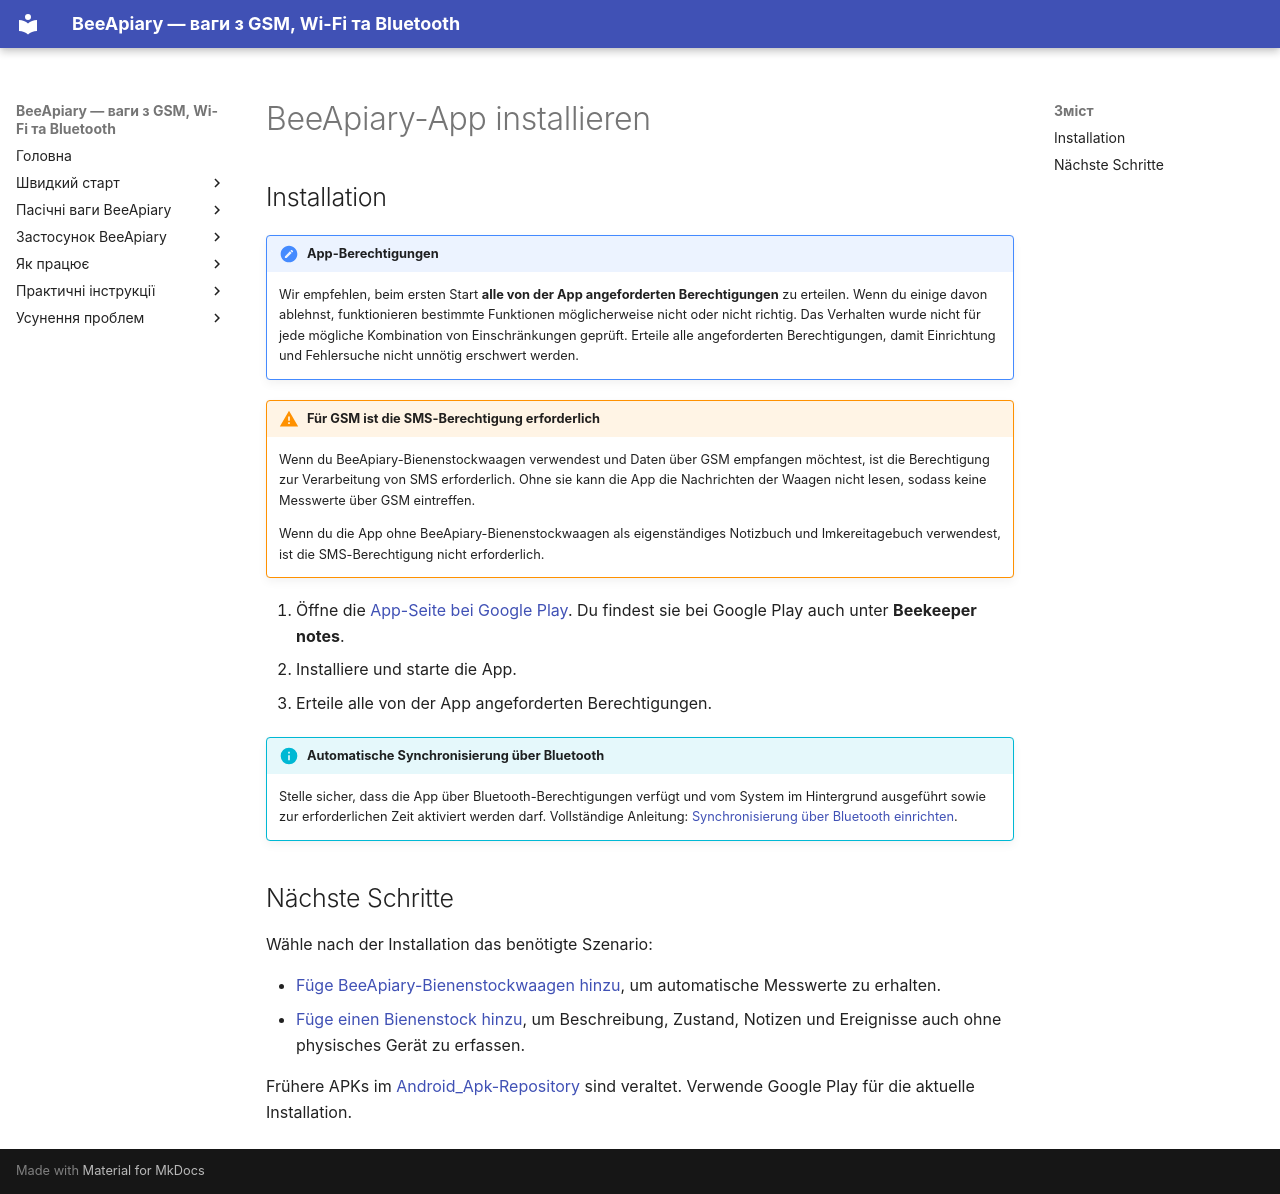

repository: Ivan-Bdgilko/BeeApiary_Docs · page: de/app/installation/index.html · generator: mkdocs

# BeeApiary-App installieren

## Installation

!!! note "App-Berechtigungen"
    Wir empfehlen, beim ersten Start **alle von der App angeforderten Berechtigungen** zu erteilen. Wenn du einige davon ablehnst, funktionieren bestimmte Funktionen möglicherweise nicht oder nicht richtig. Das Verhalten wurde nicht für jede mögliche Kombination von Einschränkungen geprüft. Erteile alle angeforderten Berechtigungen, damit Einrichtung und Fehlersuche nicht unnötig erschwert werden.

!!! warning "Für GSM ist die SMS-Berechtigung erforderlich"
    Wenn du BeeApiary-Bienenstockwaagen verwendest und Daten über GSM empfangen möchtest, ist die Berechtigung zur Verarbeitung von SMS erforderlich. Ohne sie kann die App die Nachrichten der Waagen nicht lesen, sodass keine Messwerte über GSM eintreffen.

    Wenn du die App ohne BeeApiary-Bienenstockwaagen als eigenständiges Notizbuch und Imkereitagebuch verwendest, ist die SMS-Berechtigung nicht erforderlich.

1. Öffne die [App-Seite bei Google Play](https://play.google.com/store/apps/details?id=com.beeapiary). Du findest sie bei Google Play auch unter **Beekeeper notes**.
2. Installiere und starte die App.
3. Erteile alle von der App angeforderten Berechtigungen.

!!! info "Automatische Synchronisierung über Bluetooth"
    Stelle sicher, dass die App über Bluetooth-Berechtigungen verfügt und vom System im Hintergrund ausgeführt sowie zur erforderlichen Zeit aktiviert werden darf. Vollständige Anleitung: [Synchronisierung über Bluetooth einrichten](../guides/configure-bluetooth-sync.md).

## Nächste Schritte

Wähle nach der Installation das benötigte Szenario:

- [Füge BeeApiary-Bienenstockwaagen hinzu](add-device.md), um automatische Messwerte zu erhalten.
- [Füge einen Bienenstock hinzu](add-hive.md), um Beschreibung, Zustand, Notizen und Ereignisse auch ohne physisches Gerät zu erfassen.

Frühere APKs im [Android_Apk-Repository](https://github.com/Ivan-Bdgilko/Android_Apk) sind veraltet. Verwende Google Play für die aktuelle Installation.
